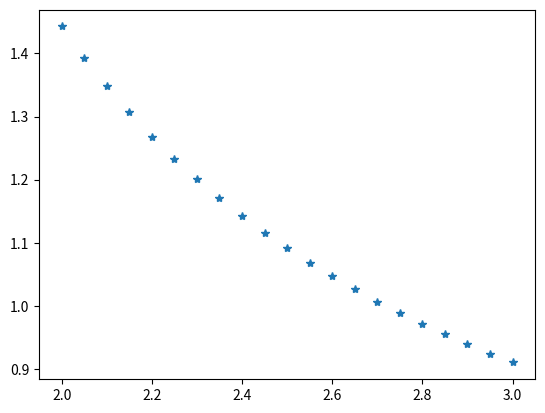

Here is the Python script that generated this plot:
#!/usr/bin/env python3
# -*- coding: utf-8 -*-
"""
Created on Tue Sep  2 09:01:37 2025

[redacted]
"""

import numpy as np
import matplotlib.pyplot as plt

def fun(x):
    return 1/np.log(x)

x = np.linspace(2,3,21)
#print(x)
y = fun(x)

plt.clf()
plt.plot(x,y,'*')
plt.show()

xx = np.linspace(x[1], x[-2]-1e-6, 1001)
yy = 0 * xx

for i in range(len(xx)):
    # trying to see hich values to use in fit
    ind = np.max(np.where(xx[i]>=x)[0]) # find index of my left-hand neighbour
    fitp = np.polyfit(x[ind-1:ind+3], y[ind-1:ind+3], 3) # fit polynomial to left neighbour minus 1 and right neighbour +3
    yy[i] = np.polyval(fitp,xx[i])

truth = fun(xx)
print('average error: ', np.std(yy-truth))
